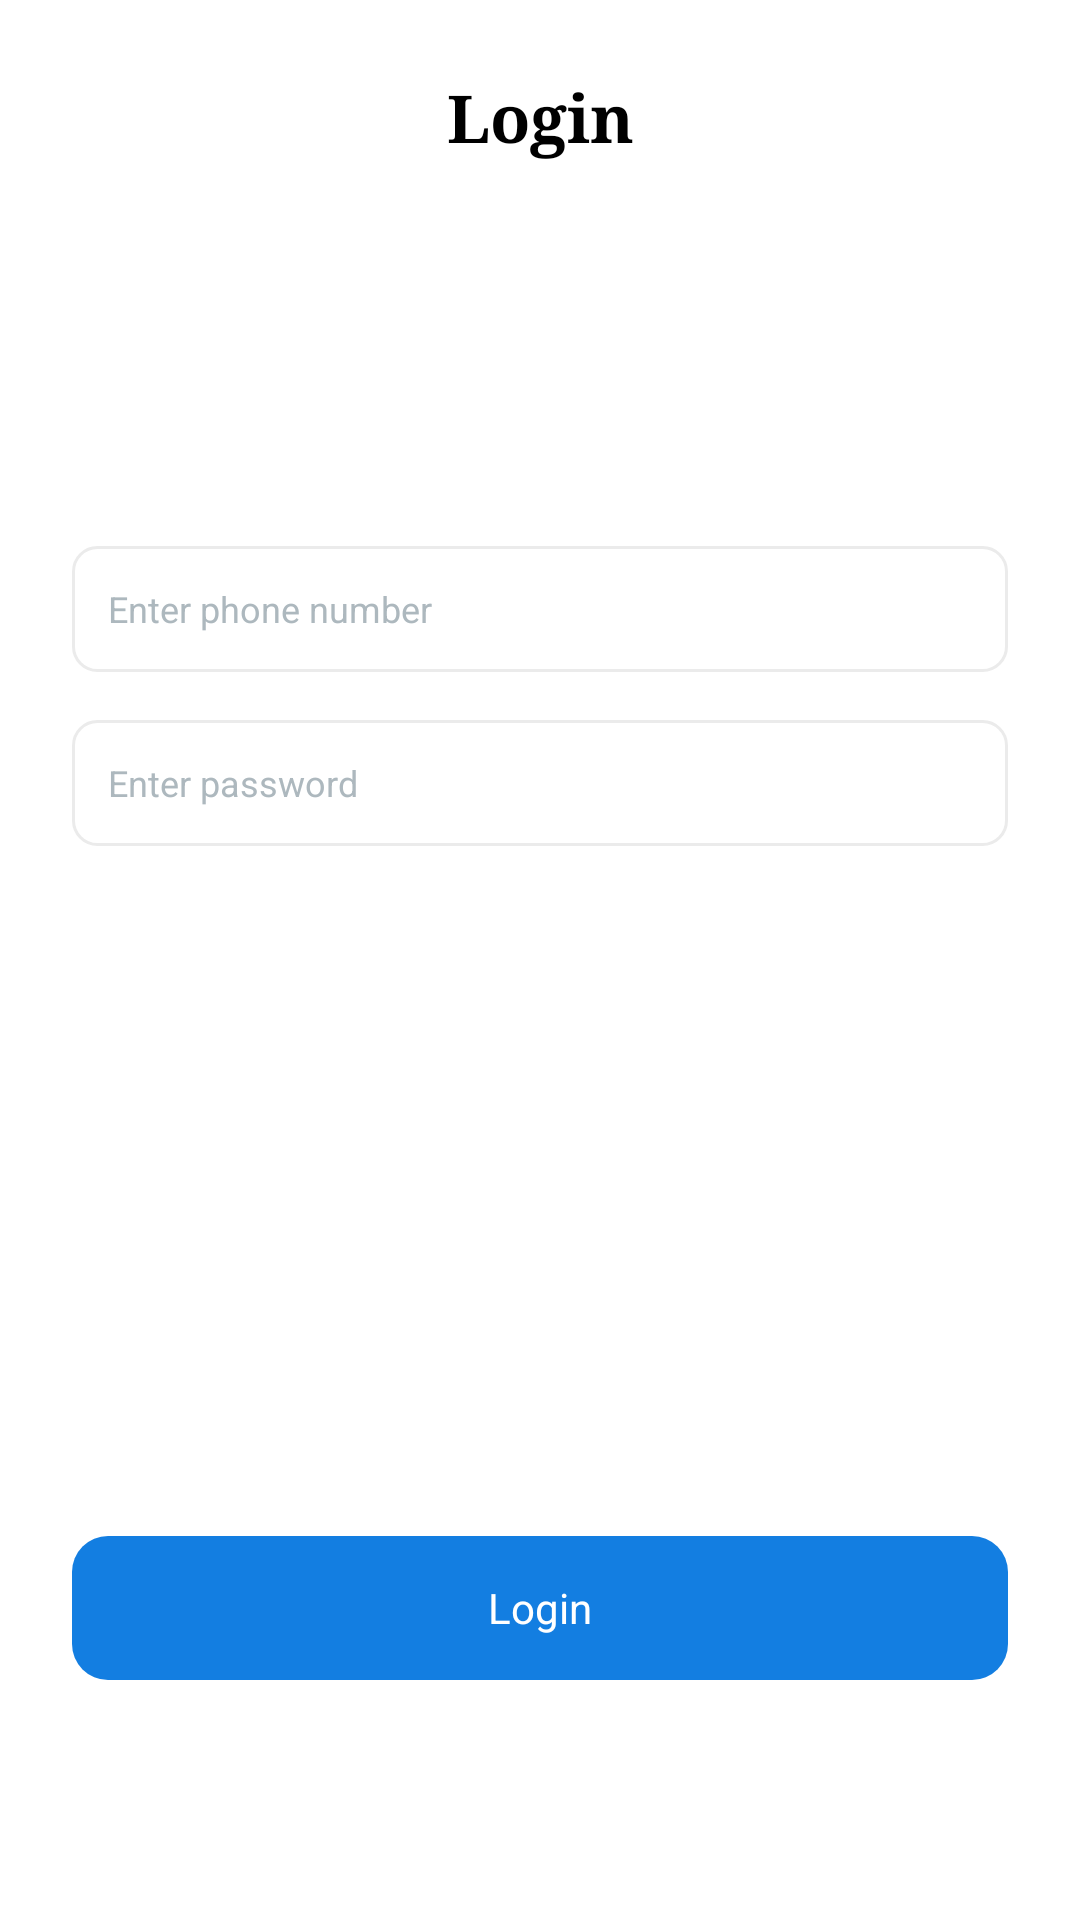

Layout XML and referenced resources for this Android screen:
<!-- AndroidManifest.xml: application theme Theme.OnePartCleanArchitecture -->
<!-- res/layout/fragment_login.xml -->
<?xml version="1.0" encoding="utf-8"?>
<androidx.constraintlayout.widget.ConstraintLayout xmlns:android="http://schemas.android.com/apk/res/android"
    xmlns:app="http://schemas.android.com/apk/res-auto"
    xmlns:tools="http://schemas.android.com/tools"
    android:layout_width="match_parent"
    android:layout_height="match_parent"
    android:padding="@dimen/padding_24"
    tools:context=".presentation.activity.MainActivity">

    <androidx.appcompat.widget.AppCompatTextView
        android:id="@+id/tvTitle"
        style="@style/BoldTextView"
        android:layout_width="match_parent"
        android:gravity="center"
        android:text="@string/login"
        app:layout_constraintTop_toTopOf="parent" />

    <androidx.appcompat.widget.AppCompatEditText
        android:id="@+id/etPhoneNumber"
        style="@style/BasicEditText"
        android:layout_width="match_parent"
        android:layout_height="@dimen/layout_height_42"
        android:layout_marginTop="128dp"
        android:hint="@string/enter_phone_number"
        android:textColor="@color/black"
        android:textColorHint="@color/heather"
        app:layout_constraintTop_toBottomOf="@id/tvTitle" />

    <androidx.appcompat.widget.AppCompatEditText
        android:id="@+id/etPassword"
        style="@style/BasicEditText"
        android:layout_width="match_parent"
        android:layout_height="@dimen/layout_height_42"
        android:layout_marginTop="16dp"
        android:hint="@string/enter_password"
        android:textColor="@color/black"
        android:textColorHint="@color/heather"
        app:layout_constraintTop_toBottomOf="@id/etPhoneNumber" />

    <androidx.appcompat.widget.AppCompatButton
        android:id="@+id/btnLogin"
        android:layout_width="match_parent"
        android:layout_height="@dimen/layout_height_48"
        android:layout_marginBottom="@dimen/margin_56"
        android:text="@string/login"
        android:textSize="@dimen/textSize_14"
        app:layout_constraintBottom_toBottomOf="parent" />

</androidx.constraintlayout.widget.ConstraintLayout>
<!-- resources referenced by this layout -->
<resources>
  <color name="black">#FF000000</color>
  <color name="heather">#ADB8BE</color>
  <dimen name="layout_height_42">42dp</dimen>
  <dimen name="layout_height_48">48dp</dimen>
  <dimen name="margin_56">56dp</dimen>
  <dimen name="padding_24">24dp</dimen>
  <dimen name="textSize_14">14sp</dimen>
  <string name="enter_password">Enter password</string>
  <string name="enter_phone_number">Enter phone number</string>
  <string name="login">Login</string>
  <style name="BasicEditText">
          <item name="android:background">@drawable/bg_basic_edit_text</item>
          <item name="android:gravity">center|start</item>
          <item name="android:paddingStart">@dimen/padding_12</item>
          <item name="android:paddingEnd">@dimen/padding_12</item>
          <item name="android:textSize">@dimen/textSize_12</item>
      </style>
  <style name="BoldTextView">
          <item name="android:layout_height">wrap_content</item>
          <item name="android:layout_width">wrap_content</item>
          <item name="android:textSize">@dimen/textSize_22</item>
          <item name="android:textStyle">bold</item>
          <item name="android:typeface">serif</item>
          <item name="android:textColor">@color/black</item>
      </style>
  <style name="Theme.OnePartCleanArchitecture" parent="Theme.MaterialComponents.DayNight.NoActionBar">
          
          <item name="colorPrimary">@color/purple_500</item>
          <item name="colorPrimaryVariant">@color/purple_700</item>
          <item name="colorOnPrimary">@color/white</item>
          
          <item name="colorSecondary">@color/teal_200</item>
          <item name="colorSecondaryVariant">@color/teal_700</item>
          <item name="colorOnSecondary">@color/black</item>
          
          <item name="android:statusBarColor">?attr/colorPrimaryVariant</item>
          
          <item name="buttonStyle">@style/BasicButtonStyle</item>
      </style>
  <!-- drawable bg_basic_edit_text (drawable) -->
  <?xml version="1.0" encoding="utf-8"?>
  <shape xmlns:android="http://schemas.android.com/apk/res/android">
      <solid android:color="@color/white" />
      <stroke
          android:width="1dp"
          android:color="@color/white_smoke" />
      <corners android:radius="8dp" />
  </shape>
  <dimen name="padding_12">12dp</dimen>
  <dimen name="textSize_12">12sp</dimen>
  <dimen name="textSize_22">22sp</dimen>
  <color name="purple_500">#FF6200EE</color>
  <color name="purple_700">#FF3700B3</color>
  <color name="white">#FFFFFFFF</color>
  <color name="teal_200">#FF03DAC5</color>
  <color name="teal_700">#FF018786</color>
  <style name="BasicButtonStyle">
          <item name="android:textAllCaps">false</item>
          <item name="android:gravity">center</item>
          <item name="android:background">@drawable/bg_basic_button</item>
          <item name="android:textColor">@color/white</item>
      </style>
  <color name="white_smoke">#EBEBEB</color>
  <!-- drawable bg_basic_button (drawable) -->
  <?xml version="1.0" encoding="utf-8"?>
  <shape xmlns:android="http://schemas.android.com/apk/res/android">
      <solid android:color="@color/denim" />
      <corners android:radius="12dp" />
  </shape>
  <color name="denim">#137EE1</color>
</resources>
